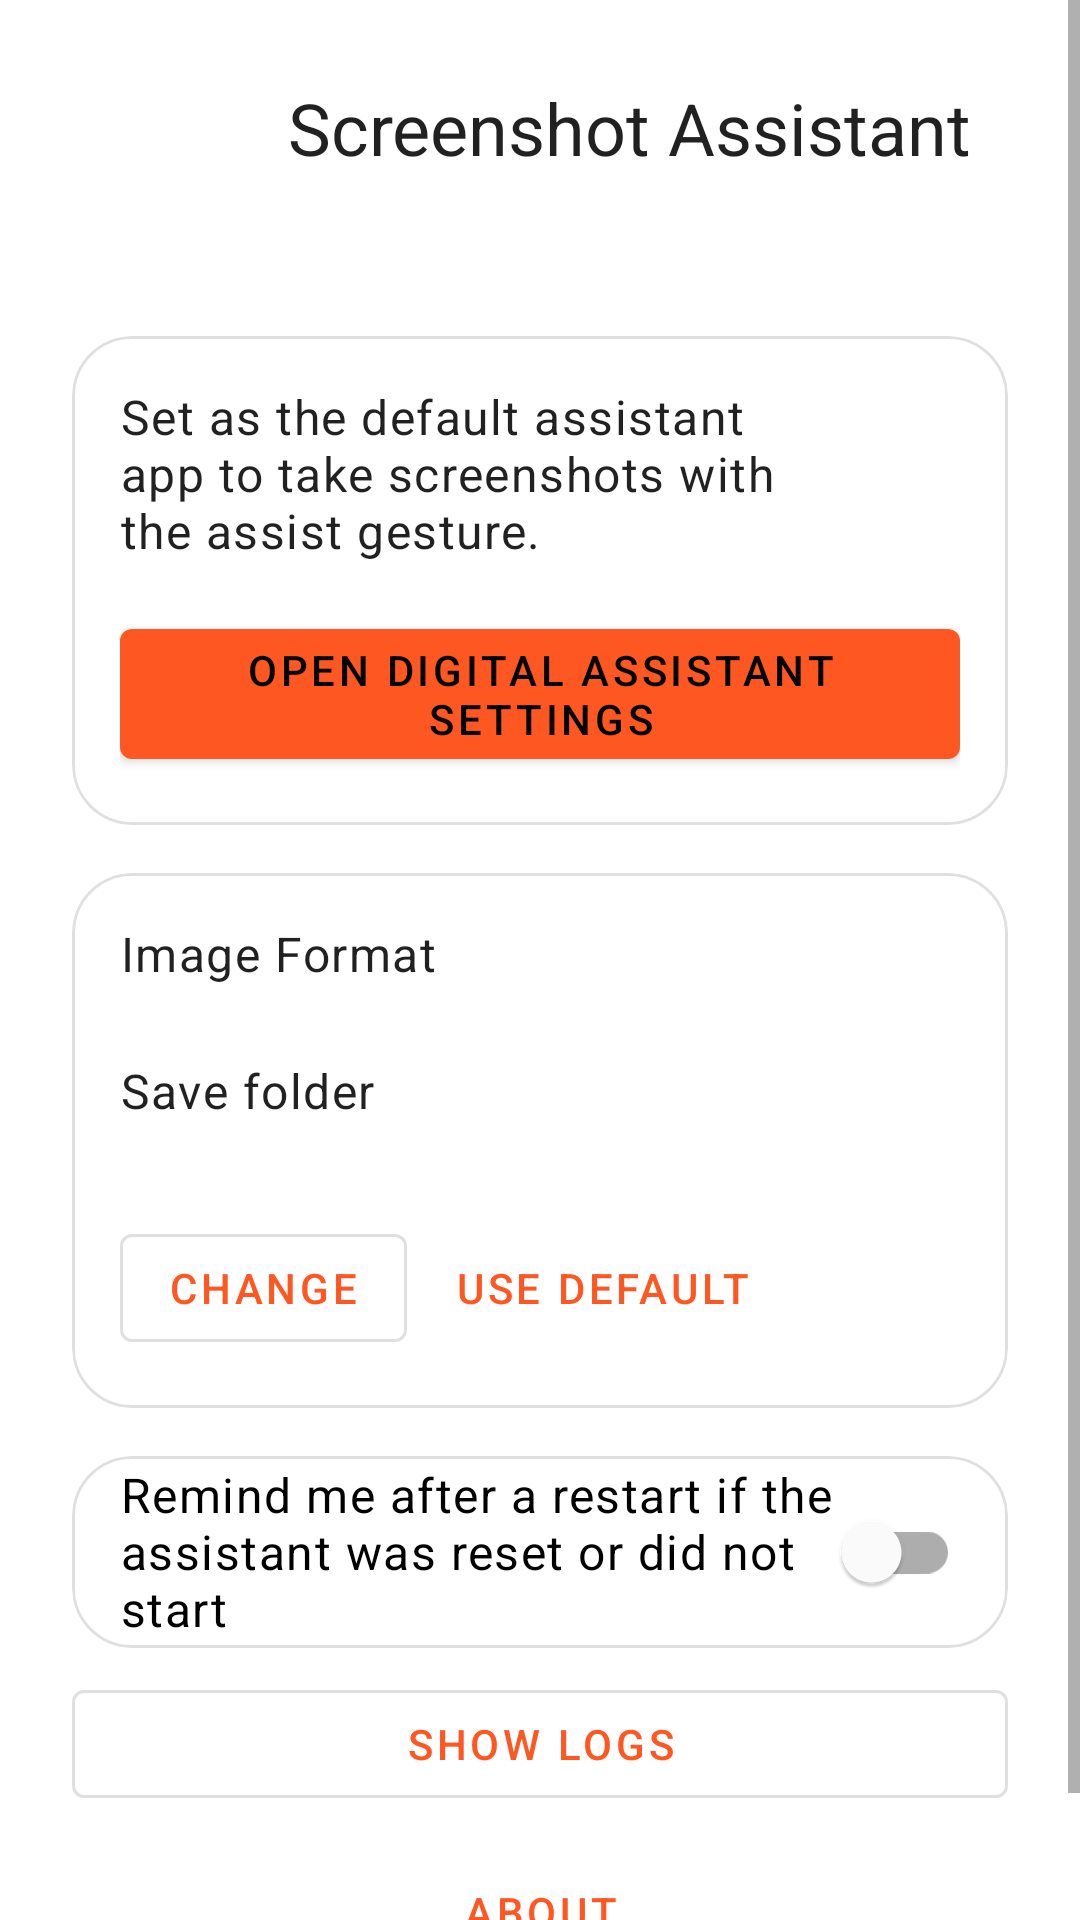

This screen was rendered from an Android layout file. Write that file and the resources it references.
<!-- AndroidManifest.xml: activity theme AppTheme.NoActionBar -->
<!-- res/layout/activity_launcher.xml -->
<?xml version="1.0" encoding="utf-8"?>
<ScrollView xmlns:android="http://schemas.android.com/apk/res/android"
    xmlns:app="http://schemas.android.com/apk/res-auto"
    xmlns:tools="http://schemas.android.com/tools"
    android:layout_width="match_parent"
    android:layout_height="match_parent"
    android:fitsSystemWindows="true"
    tools:context=".LauncherActivity">

    <LinearLayout
        android:layout_width="match_parent"
        android:layout_height="wrap_content"
        android:orientation="vertical"
        android:padding="24dp">

        <include
            android:id="@+id/header"
            layout="@layout/view_header" />

        <com.google.android.material.card.MaterialCardView
            style="@style/AppTheme.Card"
            android:layout_width="match_parent"
            android:layout_height="wrap_content"
            android:layout_marginTop="32dp">

            <LinearLayout
                android:layout_width="match_parent"
                android:layout_height="wrap_content"
                android:orientation="vertical"
                android:padding="16dp">

                <LinearLayout
                    android:layout_width="match_parent"
                    android:layout_height="wrap_content"
                    android:orientation="horizontal">

                    <TextView
                        android:id="@+id/introText"
                        android:layout_width="0dp"
                        android:layout_height="wrap_content"
                        android:layout_weight="1"
                        android:text="@string/launcher_intro"
                        android:textAppearance="?attr/textAppearanceBody1" />

                    <ImageView
                        android:id="@+id/assistantCheck"
                        android:layout_width="24dp"
                        android:layout_height="24dp"
                        android:layout_marginStart="16dp"
                        android:contentDescription="@string/launcher_selected"
                        android:scaleType="fitCenter"
                        android:src="@drawable/ic_check_circle_24dp"
                        android:visibility="invisible"
                        android:alpha="0.38"
                        app:tint="?attr/colorOnSurface" />
                </LinearLayout>

                <LinearLayout
                    android:id="@+id/setupWarning"
                    android:layout_width="match_parent"
                    android:layout_height="wrap_content"
                    android:layout_marginTop="8dp"
                    android:orientation="vertical"
                    android:visibility="gone">

                    <TextView
                        android:id="@+id/statusText"
                        android:layout_width="match_parent"
                        android:layout_height="wrap_content"
                        android:alpha="0.7"
                        android:textAppearance="?attr/textAppearanceBody2" />

                    <com.google.android.material.button.MaterialButton
                        android:id="@+id/screenAccessButton"
                        android:layout_width="match_parent"
                        android:layout_height="wrap_content"
                        android:layout_marginTop="16dp"
                        android:text="@string/launcher_screen_access"
                        android:visibility="gone" />
                </LinearLayout>

                <com.google.android.material.button.MaterialButton
                    android:id="@+id/assistantSettingsButton"
                    android:layout_width="match_parent"
                    android:layout_height="wrap_content"
                    android:layout_marginTop="16dp"
                    android:text="@string/launcher_open" />

                <com.google.android.material.button.MaterialButton
                    android:id="@+id/assistantSettingsOutlinedButton"
                    style="@style/Widget.MaterialComponents.Button.OutlinedButton"
                    android:layout_width="match_parent"
                    android:layout_height="wrap_content"
                    android:layout_marginTop="16dp"
                    android:text="@string/launcher_open"
                    android:visibility="gone" />
            </LinearLayout>
        </com.google.android.material.card.MaterialCardView>

        <com.google.android.material.card.MaterialCardView
            style="@style/AppTheme.Card"
            android:layout_width="match_parent"
            android:layout_height="wrap_content"
            android:layout_marginTop="16dp">

            <LinearLayout
                android:layout_width="match_parent"
                android:layout_height="wrap_content"
                android:orientation="vertical"
                android:padding="16dp">

                <TextView
                    android:layout_width="match_parent"
                    android:layout_height="wrap_content"
                    android:text="@string/image_format"
                    android:textAppearance="?attr/textAppearanceBody1" />

                <com.google.android.material.button.MaterialButtonToggleGroup
                    android:id="@+id/formatGroup"
                    android:layout_width="match_parent"
                    android:layout_height="wrap_content"
                    android:layout_marginTop="8dp"
                    app:selectionRequired="true"
                    app:singleSelection="true" />

                <TextView
                    android:layout_width="match_parent"
                    android:layout_height="wrap_content"
                    android:layout_marginTop="16dp"
                    android:text="@string/save_folder"
                    android:textAppearance="?attr/textAppearanceBody1" />

                <TextView
                    android:id="@+id/saveFolderText"
                    android:layout_width="match_parent"
                    android:layout_height="wrap_content"
                    android:layout_marginTop="4dp"
                    android:alpha="0.7"
                    android:textAppearance="?attr/textAppearanceBody2" />

                <LinearLayout
                    android:layout_width="match_parent"
                    android:layout_height="wrap_content"
                    android:layout_marginTop="8dp"
                    android:orientation="horizontal">

                    <com.google.android.material.button.MaterialButton
                        android:id="@+id/saveFolderChangeButton"
                        style="@style/Widget.MaterialComponents.Button.OutlinedButton"
                        android:layout_width="wrap_content"
                        android:layout_height="wrap_content"
                        android:text="@string/save_folder_change" />

                    <com.google.android.material.button.MaterialButton
                        android:id="@+id/saveFolderDefaultButton"
                        style="@style/Widget.MaterialComponents.Button.TextButton"
                        android:layout_width="wrap_content"
                        android:layout_height="wrap_content"
                        android:layout_marginStart="8dp"
                        android:text="@string/save_folder_default" />
                </LinearLayout>
            </LinearLayout>
        </com.google.android.material.card.MaterialCardView>

        <com.google.android.material.card.MaterialCardView
            style="@style/AppTheme.Card"
            android:layout_width="match_parent"
            android:layout_height="wrap_content"
            android:layout_marginTop="16dp">

            <com.google.android.material.switchmaterial.SwitchMaterial
                android:id="@+id/bootCheckSwitch"
                android:layout_width="match_parent"
                android:layout_height="wrap_content"
                android:minHeight="64dp"
                android:paddingStart="16dp"
                android:paddingEnd="16dp"
                android:text="@string/launcher_boot_check"
                android:textAppearance="?attr/textAppearanceBody1" />
        </com.google.android.material.card.MaterialCardView>


        <com.google.android.material.button.MaterialButton
            android:id="@+id/logsButton"
            style="@style/Widget.MaterialComponents.Button.OutlinedButton"
            android:layout_width="match_parent"
            android:layout_height="wrap_content"
            android:layout_marginTop="8dp"
            android:text="@string/launcher_logs" />

        <com.google.android.material.button.MaterialButton
            android:id="@+id/aboutButton"
            style="@style/Widget.MaterialComponents.Button.TextButton"
            android:layout_width="wrap_content"
            android:layout_height="wrap_content"
            android:layout_gravity="center_horizontal"
            android:layout_marginTop="8dp"
            android:text="@string/about" />
    </LinearLayout>
</ScrollView>
<!-- res/layout/view_header.xml (included above) -->
<?xml version="1.0" encoding="utf-8"?>
<LinearLayout xmlns:android="http://schemas.android.com/apk/res/android"
    android:layout_width="match_parent"
    android:layout_height="wrap_content"
    android:gravity="center_vertical"
    android:orientation="horizontal">

    <ImageView
        android:layout_width="56dp"
        android:layout_height="56dp"
        android:importantForAccessibility="no"
        android:src="@mipmap/ic_launcher_round" />

    <LinearLayout
        android:layout_width="0dp"
        android:layout_height="wrap_content"
        android:layout_marginStart="16dp"
        android:layout_weight="1"
        android:orientation="vertical">

        <TextView
            android:layout_width="match_parent"
            android:layout_height="wrap_content"
            android:text="@string/app_name"
            android:textAppearance="?attr/textAppearanceHeadline5" />

        <TextView
            android:id="@+id/versionText"
            android:layout_width="match_parent"
            android:layout_height="wrap_content"
            android:alpha="0.7"
            android:textAppearance="?attr/textAppearanceBody2" />
    </LinearLayout>
</LinearLayout>
<!-- resources referenced by this layout -->
<resources>
  <string name="about">About</string>
  <string name="app_name">Screenshot Assistant</string>
  <string name="image_format">Image Format</string>
  <string name="launcher_boot_check">Remind me after a restart if the assistant was reset or did not start</string>
  <string name="launcher_intro">Set as the default assistant app to take screenshots with the assist gesture.</string>
  <string name="launcher_logs">Show logs</string>
  <string name="launcher_open">Open digital assistant settings</string>
  <string name="launcher_screen_access">Allow screen access</string>
  <string name="launcher_selected" tools:ignore="MissingTranslation">Selected as the default assistant app</string>
  <string name="save_folder">Save folder</string>
  <string name="save_folder_change">Change</string>
  <string name="save_folder_default">Use default</string>
  <style name="AppTheme.Card" parent="Widget.MaterialComponents.CardView">
          <item name="cardCornerRadius">20dp</item>
          <item name="cardElevation">0dp</item>
          <item name="strokeWidth">1dp</item>
          <item name="strokeColor">@color/cardStroke</item>
      </style>
  <style name="AppTheme.NoActionBar" parent="AppTheme">
          <item name="windowActionBar">false</item>
          <item name="windowNoTitle">true</item>
      </style>
  <color name="cardStroke">#1F000000</color>
  <style name="AppTheme" parent="Theme.MaterialComponents.DayNight">
          <item name="colorPrimary">@color/primaryColor</item>
          <item name="colorPrimaryVariant">@color/primaryDarkColor</item>
  
          <item name="colorSecondary">@color/secondaryColor</item>
          <item name="colorSecondaryVariant">@color/secondaryDarkColor</item>
  
          <item name="colorOnPrimary">@color/primaryTextColor</item>
          <item name="colorOnSecondary">@color/secondaryTextColor</item>
  
          <item name="android:statusBarColor">@color/primaryDarkColor</item>
      </style>
  <color name="primaryColor">#ff5722</color>
  <color name="primaryDarkColor">#c41c00</color>
  <color name="secondaryColor">#d81b60</color>
  <color name="secondaryDarkColor">#a00037</color>
  <color name="primaryTextColor">#000000</color>
  <color name="secondaryTextColor">#ffffff</color>
</resources>
